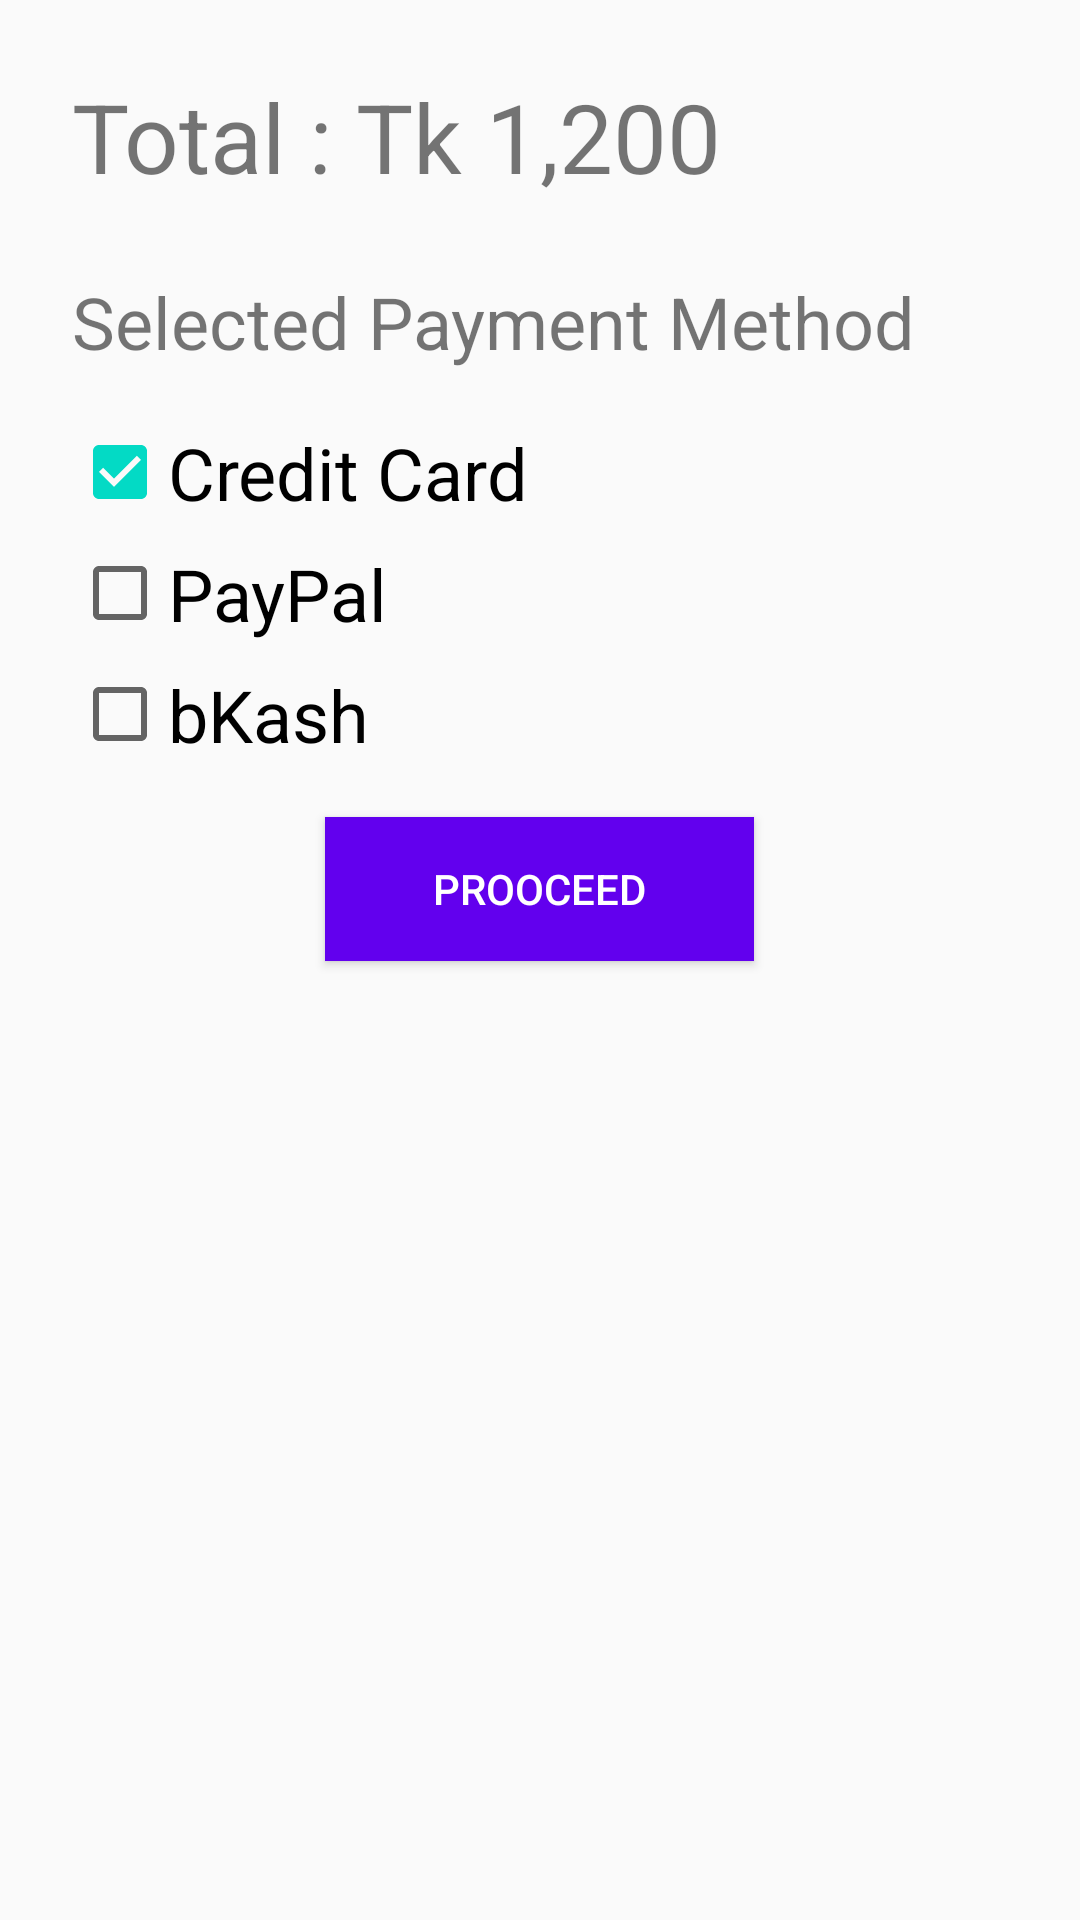

Produce the Android XML layout that renders to this screen, including the resource entries it uses.
<!-- AndroidManifest.xml: application theme AppTheme -->
<!-- res/layout/aqua_buy_checkout.xml -->
<?xml version="1.0" encoding="utf-8"?>
<RelativeLayout
    xmlns:android="http://schemas.android.com/apk/res/android"
    android:orientation="vertical"
    android:layout_width="match_parent"
    android:layout_height="match_parent">

    <TextView
        android:id="@+id/money_txt"
        android:layout_width="wrap_content"
        android:layout_height="wrap_content"
        android:layout_margin="24sp"
        android:text="Total : Tk 1,200 "
        android:textSize="32sp"/>

    <TextView
        android:id="@+id/method_txt"
        android:layout_width="wrap_content"
        android:layout_height="wrap_content"
        android:layout_below="@+id/money_txt"
        android:layout_marginLeft="24sp"
        android:textSize="24sp"
        android:text="Selected Payment Method"/>

    <LinearLayout
        android:id="@+id/l1"
        android:layout_width="wrap_content"
        android:layout_height="wrap_content"
        android:layout_marginTop="18sp"
        android:layout_marginLeft="24sp"
        android:orientation="vertical"
        android:layout_below="@+id/method_txt">

        <android.support.v7.widget.AppCompatCheckBox
            android:id="@+id/c1"
            android:layout_width="wrap_content"
            android:layout_height="wrap_content"
            android:text="Credit Card"
            android:checked="true"
            android:textSize="24sp"/>

        <android.support.v7.widget.AppCompatCheckBox
            android:id="@+id/c2"
            android:layout_width="wrap_content"
            android:layout_height="wrap_content"
            android:text="PayPal"
            android:layout_marginTop="8sp"
            android:textSize="24sp"/>

        <android.support.v7.widget.AppCompatCheckBox
            android:id="@+id/c3"
            android:layout_width="wrap_content"
            android:layout_height="wrap_content"
            android:text="bKash"
            android:layout_marginTop="8sp"
            android:textSize="24sp"/>
    </LinearLayout>

    <android.support.v7.widget.AppCompatButton
        android:id="@+id/proceed"
        android:layout_width="wrap_content"
        android:layout_height="wrap_content"
        android:paddingLeft="36sp"
        android:paddingRight="36sp"
        android:layout_marginTop="18sp"
        android:layout_marginBottom="18sp"
        android:layout_centerHorizontal="true"
        android:background="@color/colorPrimary"
        android:text="Prooceed"
        android:textColor="@android:color/white"
        android:layout_below="@+id/l1"/>

</RelativeLayout>
<!-- resources referenced by this layout -->
<resources>
  <style name="AppTheme" parent="Theme.AppCompat.Light.DarkActionBar">
          
          <item name="colorPrimary">@color/colorPrimary</item>
          <item name="colorPrimaryDark">@color/colorPrimaryDark</item>
          <item name="colorAccent">@color/colorAccent</item>
      </style>
  <!-- not gathered from this repository: default colours our renderer supplied (Android Studio template values) -->
  <color name="colorPrimary">#FF6200EE</color>
  <color name="colorPrimaryDark">#FF3700B3</color>
  <color name="colorAccent">#FF03DAC5</color>
</resources>
